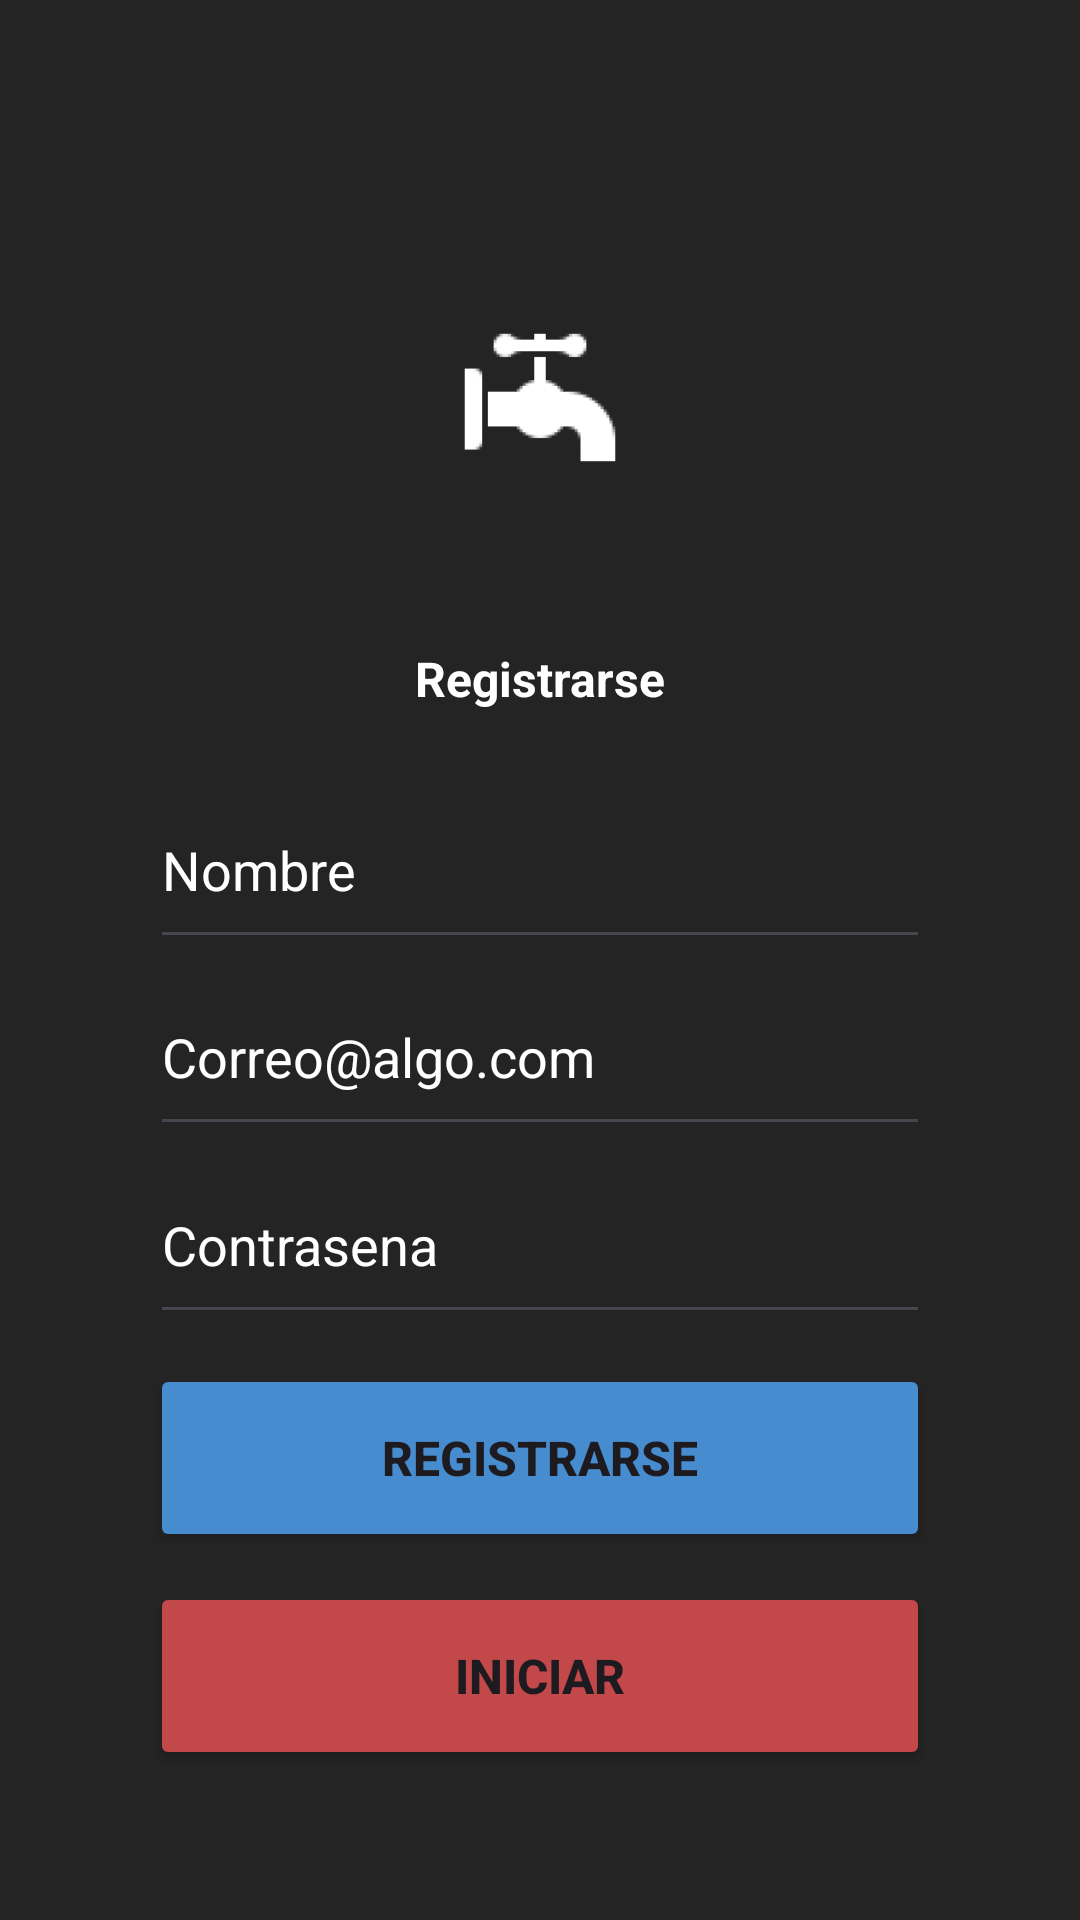

The Android layout XML behind this screen, and the referenced resources:
<!-- AndroidManifest.xml: application theme Theme.H2OTimer -->
<!-- res/layout/activity_registro.xml -->
<LinearLayout xmlns:android="http://schemas.android.com/apk/res/android"
    xmlns:app="http://schemas.android.com/apk/res-auto"
    xmlns:tools="http://schemas.android.com/tools"
    android:id="@+id/main"
    android:layout_width="match_parent"
    android:layout_height="match_parent"
    tools:context=".Registro"
    android:orientation="vertical"
    android:background="@color/black"
    android:padding="50dp"
    android:gravity="center">

    <ImageView
        android:layout_width="match_parent"
        android:layout_height="0dp"
        android:layout_weight="2"
        android:adjustViewBounds="true"
        android:background="@android:color/transparent"
        android:scaleType="fitCenter"
        android:layout_marginTop="20dp"
        android:src="@mipmap/ic_plumbing" />
    <TextView
        android:layout_width="match_parent"
        android:layout_height="0dp"
        android:layout_weight="1"
        android:text="@string/registrarse"
        android:textColor="@color/white"
        android:textStyle="bold"
        android:textSize="16sp"
        android:textAlignment="center"
        android:gravity="center"/>
    <EditText
        android:id="@+id/Nombre"
        android:layout_width="match_parent"
        android:layout_height="0dp"
        android:layout_weight="1"
        android:hint="@string/nombre"
        android:textColorHint="@color/white"
        android:textColor="@color/white"/>
    <EditText
        android:id="@+id/Correo"
        android:layout_width="match_parent"
        android:layout_height="0dp"
        android:layout_weight="1"
        android:hint="@string/correo"
        android:textColorHint="@color/white"
        android:textColor="@color/white"/>
    <EditText
        android:id="@+id/Pass"
        android:layout_width="match_parent"
        android:layout_height="0dp"
        android:layout_weight="1"
        android:layout_marginBottom="10dp"
        android:hint="@string/pass"
        android:textColorHint="@color/white"
        android:textColor="@color/white"/>

    <Button
        android:id="@+id/btn_Registro"
        android:layout_width="match_parent"
        android:layout_height="0dp"
        android:layout_weight="1"
        android:text="@string/registrarse"
        android:backgroundTint="@color/blue"
        android:textStyle="bold"
        android:textSize="16sp"
        android:layout_marginBottom="10dp"/>
    <Button
        android:id="@+id/btn_Iniciar"
        android:layout_width="match_parent"
        android:layout_height="0dp"
        android:layout_weight="1"
        android:text="@string/iniciar"
        android:backgroundTint="@color/red"
        android:textStyle="bold"
        android:textSize="16sp"/>
</LinearLayout>
<!-- resources referenced by this layout -->
<resources>
  <color name="black">#252424</color>
  <color name="blue">#478CCF</color>
  <color name="red">#C3484A</color>
  <color name="white">#FFFFFFFF</color>
  <!-- mipmap ic_plumbing: webp bitmap (mipmap-hdpi, 628 bytes) -->
  <string name="correo">Correo@algo.com</string>
  <string name="iniciar">Iniciar</string>
  <string name="nombre">Nombre</string>
  <string name="pass">Contrasena</string>
  <string name="registrarse">Registrarse</string>
  <style name="Theme.H2OTimer" parent="Base.Theme.H2OTimer" />
  <style name="Base.Theme.H2OTimer" parent="Theme.Material3.DayNight.NoActionBar">
          
          
      </style>
</resources>
